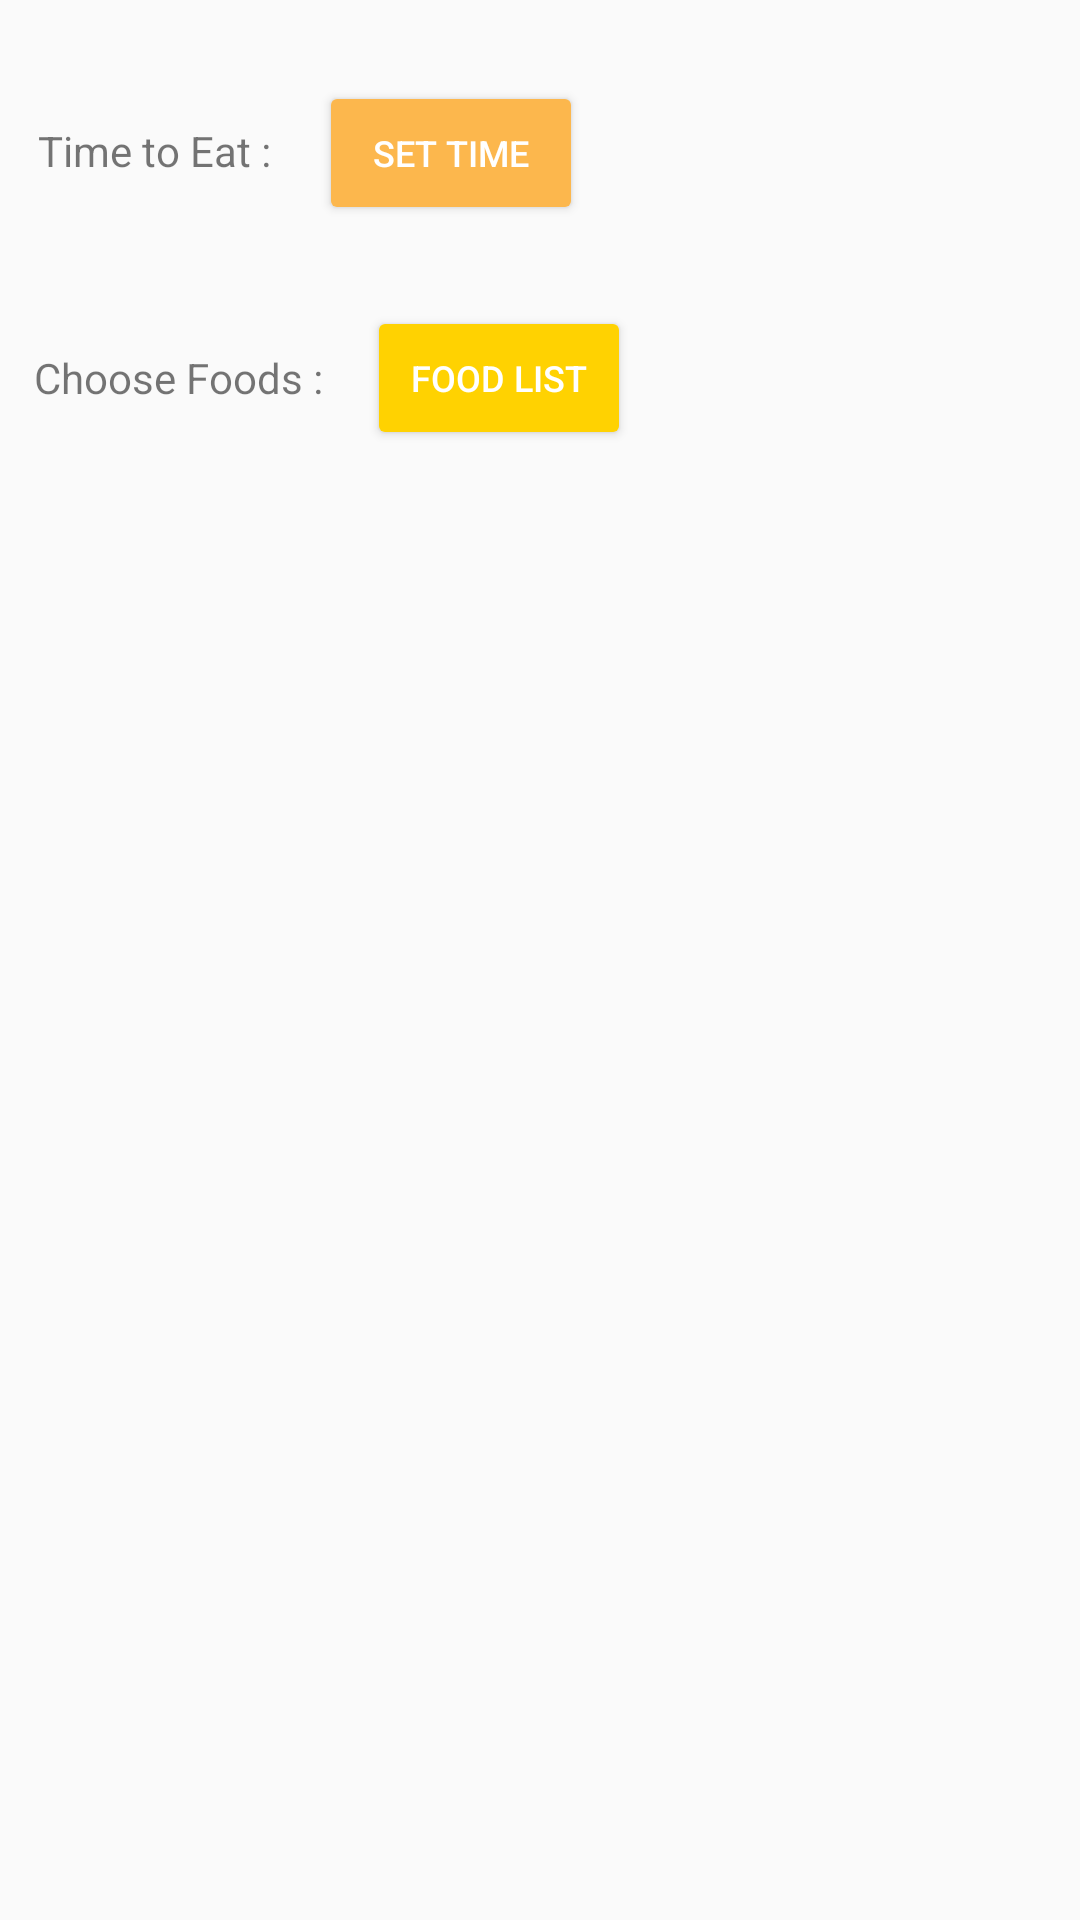

Here is an Android app screen rendered from its layout file. Give the layout XML and the strings, colors and styles it references.
<!-- AndroidManifest.xml: application theme AppTheme -->
<!-- res/layout/fragment_eating_menu.xml -->
<LinearLayout xmlns:android="http://schemas.android.com/apk/res/android"
             xmlns:tools="http://schemas.android.com/tools"
             android:layout_width="match_parent"
             android:layout_height="match_parent"
              android:orientation="vertical"
              android:weightSum="10"
             tools:context="com.project.HDPTeam.hdp.app.fragments.EatingMenuFragment">

    <Space
        android:layout_width="match_parent"
        android:layout_height="0dp"
        android:layout_weight="0.5"/>
    <LinearLayout
        android:layout_width="match_parent"
        android:layout_height="wrap_content"
        android:orientation="horizontal"
        android:weightSum="3">
        <Space
            android:layout_width="0dp"
            android:layout_height="match_parent"
            android:layout_weight="0.2"/>
        <TextView
            android:layout_width="wrap_content"
            android:layout_height="wrap_content"
            android:text="Time to Eat : "/>
        <Space
            android:layout_width="0dp"
            android:layout_height="match_parent"
            android:layout_weight="0.2"/>
        <Button
            android:id="@+id/time_button"
            android:layout_width="wrap_content"
            android:layout_height="wrap_content"
            android:textSize="12sp"
            android:backgroundTint="@color/pocket_color_4"
            android:textColor="@color/colorWhite"
            android:text="Set Time"/>
    </LinearLayout>
    <Space
        android:layout_width="match_parent"
        android:layout_height="0dp"
        android:layout_weight="0.5"/>
    <LinearLayout
        android:layout_width="match_parent"
        android:layout_height="wrap_content"
        android:weightSum="3"
        android:orientation="horizontal">
        <Space
            android:layout_width="0dp"
            android:layout_height="match_parent"
            android:layout_weight="0.2"/>
        <TextView
            android:layout_width="wrap_content"
            android:layout_height="wrap_content"
            android:text="Choose Foods : "
            android:layout_gravity="center_vertical"
            android:gravity="center_vertical"/>
        <Space
            android:layout_width="0dp"
            android:layout_height="match_parent"
            android:layout_weight="0.2"/>
        <Button
            android:id="@+id/chooseFoods_button"
            android:layout_width="wrap_content"
            android:layout_height="wrap_content"
            android:textSize="12sp"
            android:backgroundTint="@color/bg_screen5"
            android:textColor="@color/colorWhite"
            android:text="Food List"/>
    </LinearLayout>
    <Space
        android:layout_width="match_parent"
        android:layout_height="0dp"
        android:layout_weight="0.5"/>
    <LinearLayout
        android:layout_width="match_parent"
        android:layout_height="0dp"
        android:layout_weight="8">
        <ListView
            android:id="@+id/menuSchedule_listView"
            android:layout_width="match_parent"
            android:layout_height="wrap_content"
            android:choiceMode="singleChoice"
            android:divider="@android:color/transparent"
            android:layout_gravity="start"
            android:dividerHeight="0dp"
            android:background="#FFFFFF"/>
    </LinearLayout>
    <Space
        android:layout_width="match_parent"
        android:layout_height="0dp"
        android:layout_weight="0.3"/>
</LinearLayout>
<!-- resources referenced by this layout -->
<resources>
  <color name="bg_screen5">#ffd201</color>
  <color name="colorWhite">#ffffff</color>
  <color name="pocket_color_4">#fcb74d</color>
  <style name="AppTheme" parent="Theme.AppCompat.Light.DarkActionBar">
          
          <item name="colorPrimary">@color/colorPrimary</item>
          <item name="colorPrimaryDark">@color/colorPrimaryDark</item>
          <item name="colorAccent">@color/colorAccent</item>
      </style>
  <color name="colorPrimary">#588c7e</color>
  <color name="colorPrimaryDark">#96ceb4</color>
  <color name="colorAccent">#F4A460</color>
</resources>
